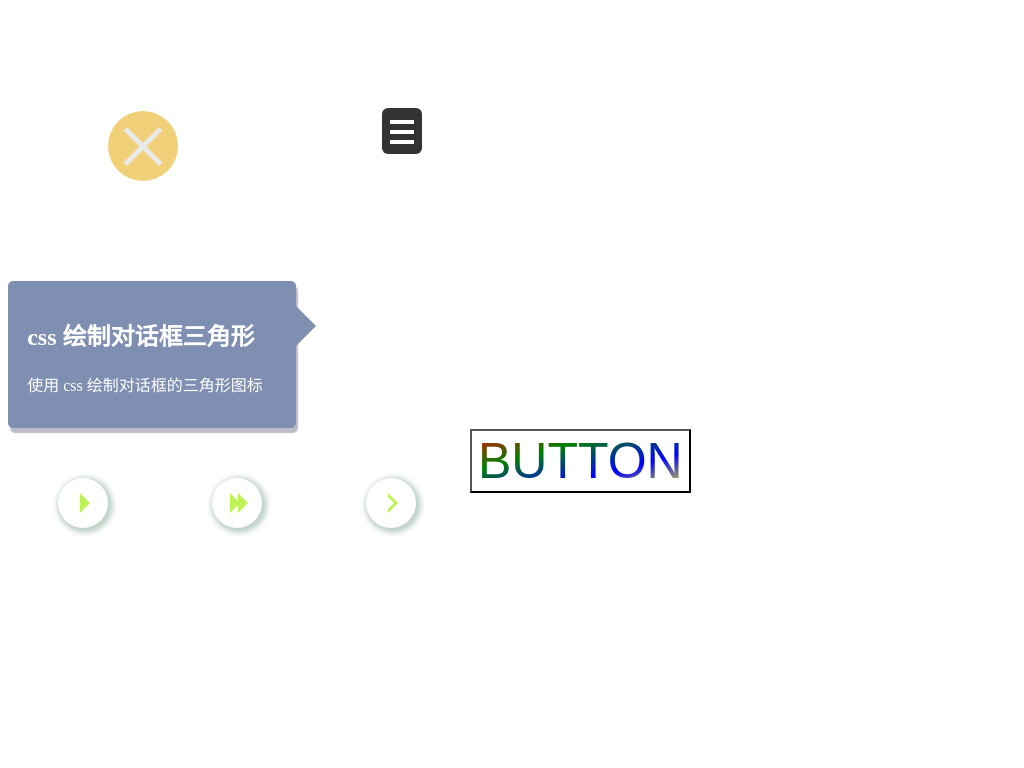

Recreate this image using only HTML and CSS.

<!-- file: index.html -->
<!DOCTYPE html>
<html lang="en">

<head>
  <meta charset="UTF-8">
  <meta name="viewport" content="width=device-width, initial-scale=1.0">
  <meta http-equiv="X-UA-Compatible" content="ie=edge">
  <title>使用css绘制各种图形图标</title>
  <link rel="stylesheet" href="style.css">
</head>

<body>
  <a href="#" class="close">X</a>
  <a href="#" class="menu">Menu</a>
  <article class="message">
    <h1>css 绘制对话框三角形</h1>
    <p>使用 css 绘制对话框的三角形图标</p>
  </article>

  <span class="play">播放</span>
  <span class="fast">快进</span>
  <span class="next">下一个</span>

  <button>BUTTON</button>
</body>

</html>

/* file: style.css */
/*关闭按钮*/
a {
  text-decoration: none;
  margin: 100px;
}
/* .close {
  font-size: 3em;
  padding: 20px;
  width: 50px;
  height: 50px;
  text-align: center;
  line-height: 50px;
  display: inline-block;
  background: rgb(240, 208, 120);
  border-radius: 50%;
  transition: all 1s linear;
} */
.close:hover {
  transform: rotate(180deg);
  background: rgb(69, 219, 56);
}
.close {
  font-size: 0px;
  display: inline-block;
  background: rgb(240, 208, 120);
  border-radius: 50%;
  width: 50px;
  height: 50px;
  padding: 10px;
  transition: all 1s linear;
}
.close::before,
.close::after {
  content: "";
  width: 50px;
  height: 5px;
  background: rgb(233, 233, 233);
  display: block;
}
.close::before {
  transform: translateY(23px) rotate(45deg);
}
.close::after {
  transform: translateY(18px) rotate(-45deg);
}

/*绘制菜单图标*/
.menu {
  display: inline-block;
  text-indent: -999em;
  font-size: 20px;
  width: 2em;
  height: 2.3em;
  background: #333;
  border-radius: 0.3em;
  position: relative;
}
.menu::after {
  content: "";
  position: absolute;
  width: 1em;
  left: 0.5em;
  top: 0.2em;
  box-shadow: 0 0.5em 0 0.1em #fff, 0 1em 0 0.1em #fff, 0 1.5em 0 0.1em #fff;
}
.menu:hover {
  background: rgb(23, 238, 148);
}

/*会话框*/
.message {
  position: relative;
  background: rgb(127, 143, 177);
  border-radius: 5px;
  padding: 1em 1.2em;
  width: 250px;
  box-shadow: 2px 5px 1px rgba(75, 73, 109, 0.364);
  color: #fff;
}

.message::after {
  content: "";
  position: absolute;
  top: 25px;
  right: -40px;
  width: 0;
  height: 0;
  border-width: 20px;
  border-style: solid;
  border-color: transparent transparent transparent rgb(127, 143, 177);
}

/*播放按钮*/
.play,
.fast,
.next {
  display: inline-block;
  position: relative;
  cursor: pointer;
  width: 50px;
  height: 50px;
  border-radius: 50%;
  margin: 50px;
  background: #fff;
  box-shadow: 2px 2px 5px 3px rgba(48, 107, 73, 0.3);
  font-size: 0;
  transition: all 0.5s ease-in-out;
}
.play:hover,
.fast:hover,
.next:hover {
  transform: rotate(360deg) scale(1.1);
}
.play::after,
.fast::before,
.fast::after,
.next::before,
.next::after {
  content: "";
  position: absolute;
  top: 15px;
  left: 18px;
  width: 0;
  height: 0;
  border-width: 10px;
  border-style: solid;
  border-color: transparent transparent transparent rgb(191, 243, 85);
}
.play::after {
  left: 22px;
}
.fast::after {
  left: 26px;
}

.next::after {
  border-color: transparent transparent transparent #fff;
}
.next::before {
  left: 22px;
}

/*文字渐变*/
button {
  background: linear-gradient(to right bottom, red, green, blue, yellow);
  -webkit-background-clip: text;
  background-clip: text;
  color: transparent;
  font-size: 50px;
}
